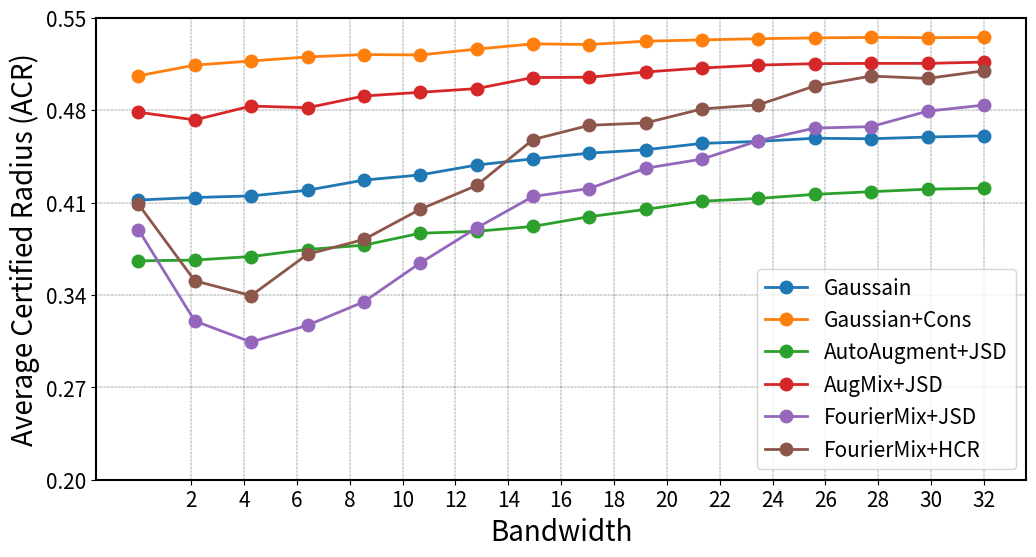

Source code (Python):
'''
Description: 
[redacted]
Date: 2021-10-08 15:02:39
[redacted]
LastEditTime: 2021-10-08 21:34:28
'''
import os
import re
import numpy as np
import matplotlib.pyplot as plt
import seaborn as sns
from matplotlib.pyplot import MultipleLocator


x = np.linspace(0,32,num=16)
y1 = [0.4119,0.4138,0.4150,0.4193,0.4270,0.4309,0.4384,0.4431,0.4474,0.4500,0.4548,0.4563,0.4587,0.4583,0.4596,0.4605]
y2 = [0.5060,0.5141,0.5172,0.5203,0.5221,0.5218,0.5262,0.5302,0.5297,0.5322,0.5332,0.5341,0.5347,0.5351,0.5349,0.5351]
y3 = [0.3658,0.3664,0.3691,0.3744,0.3777,0.3867,0.3882,0.3919,0.3993,0.4048,0.4110,0.4131,0.4162,0.4182,0.4201,0.4209]
y4 = [0.4784,0.4726,0.4831,0.4818,0.4907,0.4935,0.4963,0.5047,0.5049,0.5089,0.5119,0.5141,0.5152,0.5154,0.5154,0.5164]
y5 = [0.3895,0.3202,0.3043,0.3170,0.3348,0.3642,0.3907,0.4146,0.4206,0.4360,0.4429,0.4568,0.4664,0.4675,0.4792,0.4838]
y6 = [0.4087,0.3507,0.3395,0.3708,0.3820,0.4049,0.4229,0.4577,0.4685,0.4703,0.4809,0.4840,0.4983,0.5058,0.5040,0.5098]

plt.figure(figsize=(12,6))

ax = plt.gca()#获取边框
# ax.spines['top'].set_color('red')  
# ax.spines['right'].set_color('none')  
# ax.set_xticks = [0,20,50,100,200,500,1000,2000]
# ax.set_xticklabels = [0,20,50,100,200,500,1000,2000]
ax.spines['bottom'].set_linewidth(1.5)
ax.spines['left'].set_linewidth(1.5)
ax.spines['top'].set_linewidth(1.5)
ax.spines['right'].set_linewidth(1.5)
# ax.set_xscale("log")
ax.xaxis.set_major_locator(MultipleLocator(500))
ax.yaxis.set_major_locator(MultipleLocator(15))

plt.grid( color = 'black',linestyle='-.',linewidth = 0.25)

l1=plt.plot(x,y1, marker='o', label='Gaussain',markersize=9,lw=2)
l2=plt.plot(x,y2, marker='o',label='Gaussian+Cons',markersize=9,lw=2)
l3=plt.plot(x,y3,marker='o', label='AutoAugment+JSD',markersize=9,lw=2)
l4=plt.plot(x,y4,marker='o', label='AugMix+JSD',markersize=9,lw=2)
l5=plt.plot(x,y5, marker='o',label='FourierMix+JSD',markersize=9,lw=2)
l6=plt.plot(x,y6,marker='o', label='FourierMix+HCR',markersize=9,lw=2)



plt.xlabel('Bandwidth',fontsize=20,)
plt.ylabel('Average Certified Radius (ACR)',fontsize=20,) 
# plt.xlabel('Adversarial Budget $\epsilon$ (PGD-200)',fontsize=27.5)
# plt.ylabel('Adversarial Accuracy (%)',fontsize=27.5)
plt.legend(fontsize=15)

# plt.xlim(0, 2001)
plt.ylim(0.2, 0.55)
# my_y_ticks = np.arange(0, 21, 4)
# my_x_ticks = ['0.0', '0.01', '0.025', '0.05', '0.075']
# plt.yticks(my_y_ticks)
# plt.xticks(x,my_x_ticks)
# plt.legend(fontsize=27.5, bbox_to_anchor=(1.1,1.0),borderaxespad = 0.)
plt.xticks(np.linspace(2,32,num=16),fontsize=15)#, color="red", rotation=45)
plt.yticks(np.linspace(0.2,0.55,num=6),fontsize=15)#, color="red", rotation=45)
plt.savefig('./analysis_high.png',dpi=300,bbox_inches='tight')